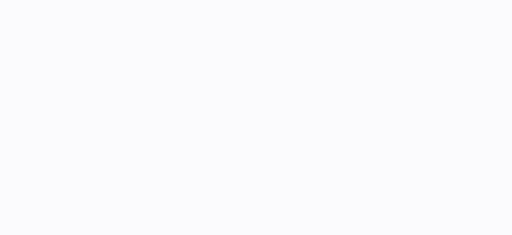
t = 0.00 s
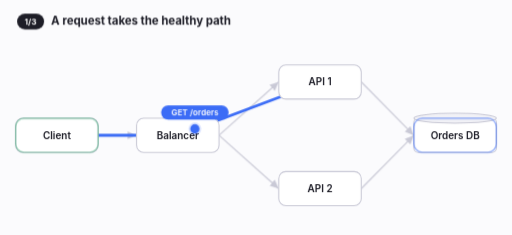
t = 1.78 s
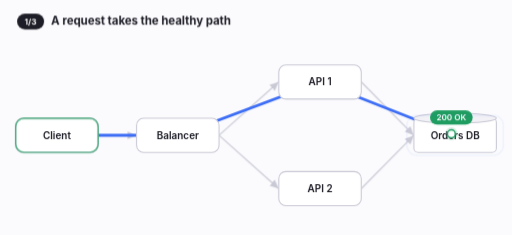
t = 3.38 s
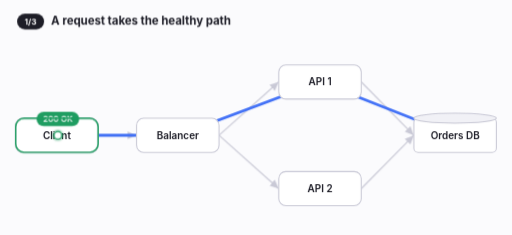
t = 5.01 s
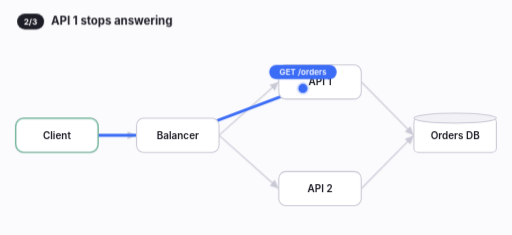
t = 6.73 s
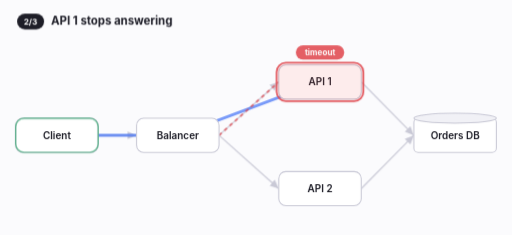
t = 8.33 s

The animated SVG that drew these frames (rendered in a browser with its animation timeline set to each time). Animation: 19 CSS @keyframes rules; frames cover the first 8.32 s, repeats indefinitely.

<svg xmlns="http://www.w3.org/2000/svg" viewBox="0 0 720 330" width="720" height="330" role="img" aria-label="Failover: a request times out on API 1 and the balancer retries on API 2"><style>text{font-family:Inter,system-ui,-apple-system,"Segoe UI",sans-serif}@keyframes p01-k1{0.000%{stroke-dashoffset:1;opacity:1}6.667%{stroke-dashoffset:1;opacity:1;animation-timing-function:cubic-bezier(.4,0,.2,1)}20.000%{stroke-dashoffset:0;opacity:1}33.333%{stroke-dashoffset:0;opacity:1}36.000%{stroke-dashoffset:0;opacity:0}100.000%{stroke-dashoffset:0;opacity:0}}.p01-k1{animation:p01-k1 15s linear infinite both;}@keyframes p01-k2{0.000%{stroke-dashoffset:1;opacity:1}37.333%{stroke-dashoffset:1;opacity:1;animation-timing-function:cubic-bezier(.4,0,.2,1)}46.000%{stroke-dashoffset:0;opacity:1}54.667%{stroke-dashoffset:0;opacity:1}57.333%{stroke-dashoffset:0;opacity:0}100.000%{stroke-dashoffset:0;opacity:0}}.p01-k2{animation:p01-k2 15s linear infinite both;}@keyframes p01-k3{0.000%{opacity:0}54.000%{opacity:0}56.000%{opacity:1}90.667%{opacity:1}93.333%{opacity:0}100.000%{opacity:0}}.p01-k3{animation:p01-k3 15s linear infinite both;}@keyframes p01-k4{0.000%{stroke-dashoffset:1;opacity:1}57.333%{stroke-dashoffset:1;opacity:1;animation-timing-function:cubic-bezier(.4,0,.2,1)}66.667%{stroke-dashoffset:0;opacity:1}90.667%{stroke-dashoffset:0;opacity:1}93.333%{stroke-dashoffset:0;opacity:0}100.000%{stroke-dashoffset:0;opacity:0}}.p01-k4{animation:p01-k4 15s linear infinite both;}@keyframes p01-k5{0.000%{opacity:0;transform:rotate(0deg)}46.000%{opacity:0;transform:rotate(0deg)}46.667%{opacity:1;transform:rotate(0deg)}54.000%{opacity:1;transform:rotate(400deg)}55.000%{opacity:0;transform:rotate(430deg)}100.000%{opacity:0;transform:rotate(430deg)}}.p01-k5{animation:p01-k5 15s linear infinite both;transform-box:view-box;transform-origin:450px 115px;}@keyframes p01-k6{0.000%{opacity:0}54.000%{opacity:0}55.667%{opacity:1}90.667%{opacity:1}93.333%{opacity:0}100.000%{opacity:0}}.p01-k6{animation:p01-k6 15s linear infinite both;}@keyframes p01-k7{0.000%{opacity:0;transform:translateY(4px)}54.333%{opacity:0;transform:translateY(4px);animation-timing-function:cubic-bezier(.2,0,0,1)}56.667%{opacity:1;transform:translateY(0)}90.667%{opacity:1;transform:translateY(0);animation-timing-function:cubic-bezier(.4,0,1,1)}92.533%{opacity:0;transform:translateY(0)}100.000%{opacity:0;transform:translateY(0)}}.p01-k7{animation:p01-k7 15s linear infinite both;}@keyframes p01-k8{0.000%{opacity:0;transform:translate(80px,190px)}5.667%{opacity:0;transform:translate(80px,190px)}6.667%{opacity:1;transform:translate(80px,190px);animation-timing-function:cubic-bezier(.45,0,.55,1)}10.667%{opacity:1;transform:translate(250px,190px);animation-timing-function:cubic-bezier(.45,0,.55,1)}15.333%{opacity:1;transform:translate(450px,115px);animation-timing-function:cubic-bezier(.45,0,.55,1)}20.000%{opacity:1;transform:translate(640px,190px);animation-timing-function:cubic-bezier(.45,0,.55,1)}21.000%{opacity:0;transform:translate(640px,190px)}100.000%{opacity:0;transform:translate(640px,190px)}}.p01-k8{animation:p01-k8 15s linear infinite both;}@keyframes p01-k9{0.000%{opacity:0;transform:translate(640px,190px)}21.000%{opacity:0;transform:translate(640px,190px)}22.000%{opacity:1;transform:translate(640px,190px);animation-timing-function:cubic-bezier(.45,0,.55,1)}26.000%{opacity:1;transform:translate(450px,115px);animation-timing-function:cubic-bezier(.45,0,.55,1)}30.000%{opacity:1;transform:translate(250px,190px);animation-timing-function:cubic-bezier(.45,0,.55,1)}33.667%{opacity:1;transform:translate(80px,190px);animation-timing-function:cubic-bezier(.45,0,.55,1)}34.667%{opacity:0;transform:translate(80px,190px)}100.000%{opacity:0;transform:translate(80px,190px)}}.p01-k9{animation:p01-k9 15s linear infinite both;}@keyframes p01-k10{0.000%{opacity:0;transform:translate(80px,190px)}36.333%{opacity:0;transform:translate(80px,190px)}37.333%{opacity:1;transform:translate(80px,190px);animation-timing-function:cubic-bezier(.45,0,.55,1)}41.333%{opacity:1;transform:translate(250px,190px);animation-timing-function:cubic-bezier(.45,0,.55,1)}46.000%{opacity:1;transform:translate(450px,115px);animation-timing-function:cubic-bezier(.45,0,.55,1)}54.000%{opacity:1;transform:translate(450px,115px);animation-timing-function:cubic-bezier(.45,0,.55,1)}55.000%{opacity:0;transform:translate(450px,115px)}100.000%{opacity:0;transform:translate(450px,115px)}}.p01-k10{animation:p01-k10 15s linear infinite both;}@keyframes p01-k11{0.000%{opacity:0;transform:translate(250px,190px)}56.333%{opacity:0;transform:translate(250px,190px)}57.333%{opacity:1;transform:translate(250px,190px);animation-timing-function:cubic-bezier(.45,0,.55,1)}62.000%{opacity:1;transform:translate(450px,265px);animation-timing-function:cubic-bezier(.45,0,.55,1)}66.667%{opacity:1;transform:translate(640px,190px);animation-timing-function:cubic-bezier(.45,0,.55,1)}67.667%{opacity:0;transform:translate(640px,190px)}100.000%{opacity:0;transform:translate(640px,190px)}}.p01-k11{animation:p01-k11 15s linear infinite both;}@keyframes p01-k12{0.000%{opacity:0;transform:translate(640px,190px)}67.667%{opacity:0;transform:translate(640px,190px)}68.667%{opacity:1;transform:translate(640px,190px);animation-timing-function:cubic-bezier(.45,0,.55,1)}72.667%{opacity:1;transform:translate(450px,265px);animation-timing-function:cubic-bezier(.45,0,.55,1)}76.667%{opacity:1;transform:translate(250px,190px);animation-timing-function:cubic-bezier(.45,0,.55,1)}80.333%{opacity:1;transform:translate(80px,190px);animation-timing-function:cubic-bezier(.45,0,.55,1)}81.333%{opacity:0;transform:translate(80px,190px)}100.000%{opacity:0;transform:translate(80px,190px)}}.p01-k12{animation:p01-k12 15s linear infinite both;}@keyframes p01-k13{0.000%{opacity:0;transform:scale(1)}33.667%{opacity:.9;transform:scale(1);animation-timing-function:cubic-bezier(.2,0,0,1)}37.667%{opacity:0;transform:scale(1.18)}100.000%{opacity:0;transform:scale(1.18)}}.p01-k13{animation:p01-k13 15s linear infinite both;transform-box:view-box;transform-origin:80px 190px;}@keyframes p01-k14{0.000%{opacity:0;transform:scale(1)}80.333%{opacity:.9;transform:scale(1);animation-timing-function:cubic-bezier(.2,0,0,1)}84.333%{opacity:0;transform:scale(1.18)}100.000%{opacity:0;transform:scale(1.18)}}.p01-k14{animation:p01-k14 15s linear infinite both;transform-box:view-box;transform-origin:80px 190px;}@keyframes p01-k15{0.000%{opacity:0;transform:scale(1)}20.000%{opacity:.9;transform:scale(1);animation-timing-function:cubic-bezier(.2,0,0,1)}24.000%{opacity:0;transform:scale(1.18)}100.000%{opacity:0;transform:scale(1.18)}}.p01-k15{animation:p01-k15 15s linear infinite both;transform-box:view-box;transform-origin:640px 190px;}@keyframes p01-k16{0.000%{opacity:0;transform:translateY(6px)}4.000%{opacity:0;transform:translateY(6px);animation-timing-function:cubic-bezier(.2,0,0,1)}6.333%{opacity:1;transform:translateY(0)}34.667%{opacity:1;transform:translateY(0);animation-timing-function:cubic-bezier(.4,0,1,1)}36.533%{opacity:0;transform:translateY(0)}100.000%{opacity:0;transform:translateY(0)}}.p01-k16{animation:p01-k16 15s linear infinite both;}@keyframes p01-k17{0.000%{opacity:0;transform:translateY(6px)}36.333%{opacity:0;transform:translateY(6px);animation-timing-function:cubic-bezier(.2,0,0,1)}38.667%{opacity:1;transform:translateY(0)}56.667%{opacity:1;transform:translateY(0);animation-timing-function:cubic-bezier(.4,0,1,1)}58.533%{opacity:0;transform:translateY(0)}100.000%{opacity:0;transform:translateY(0)}}.p01-k17{animation:p01-k17 15s linear infinite both;}@keyframes p01-k18{0.000%{opacity:0;transform:translateY(6px)}58.333%{opacity:0;transform:translateY(6px);animation-timing-function:cubic-bezier(.2,0,0,1)}60.667%{opacity:1;transform:translateY(0)}90.667%{opacity:1;transform:translateY(0);animation-timing-function:cubic-bezier(.4,0,1,1)}92.533%{opacity:0;transform:translateY(0)}100.000%{opacity:0;transform:translateY(0)}}.p01-k18{animation:p01-k18 15s linear infinite both;}@keyframes p01-k19{0.000%{opacity:0}3.333%{opacity:1}95.333%{opacity:1}100.000%{opacity:0}}.p01-k19{animation:p01-k19 15s linear infinite both;}</style><rect width="720" height="330" fill="#fbfbfd"/><g class="p01-k19"><defs><marker id="arrow-p01" viewBox="0 0 10 10" refX="9" refY="5" markerWidth="8" markerHeight="8" orient="auto-start-reverse"><path d="M0,1 L9,5 L0,9 z" fill="#c9c9d6"/></marker></defs><path d="M138,190 L192,190" fill="none" stroke="#c9c9d6" stroke-width="1.75" marker-end="url(#arrow-p01)"/><path d="M308,190 L392,115" fill="none" stroke="#c9c9d6" stroke-width="1.75" marker-end="url(#arrow-p01)"/><path d="M308,190 L392,265" fill="none" stroke="#c9c9d6" stroke-width="1.75" marker-end="url(#arrow-p01)"/><path d="M508,115 L582,190" fill="none" stroke="#c9c9d6" stroke-width="1.75" marker-end="url(#arrow-p01)"/><path d="M508,265 L582,190" fill="none" stroke="#c9c9d6" stroke-width="1.75" marker-end="url(#arrow-p01)"/><path class="p01-k1" d="M80,190 L250,190 L450,115 L640,190" fill="none" stroke="#3b6cf6" stroke-width="4" stroke-linecap="round" pathLength="1" stroke-dasharray="1 1" opacity="0"/><path class="p01-k2" d="M80,190 L250,190 L450,115" fill="none" stroke="#3b6cf6" stroke-width="4" stroke-linecap="round" pathLength="1" stroke-dasharray="1 1" opacity="0"/><path class="p01-k3" d="M308,190 L392,115" stroke="#e0484f" stroke-width="2.5" stroke-dasharray="5 5" fill="none" opacity="0"/><path class="p01-k4" d="M250,190 L450,265 L640,190" fill="none" stroke="#1f9d61" stroke-width="4" stroke-linecap="round" pathLength="1" stroke-dasharray="1 1" opacity="0"/><g><rect x="22.0" y="166.0" width="116" height="48" rx="10" fill="#ffffff" stroke="#c9c9d6" stroke-width="1.5"/><text x="80" y="195" text-anchor="middle" font-size="14" font-weight="600" fill="#1d1d27">Client</text></g><g><rect x="192.0" y="166.0" width="116" height="48" rx="10" fill="#ffffff" stroke="#c9c9d6" stroke-width="1.5"/><text x="250" y="195" text-anchor="middle" font-size="14" font-weight="600" fill="#1d1d27">Balancer</text></g><g><rect x="392.0" y="91.0" width="116" height="48" rx="10" fill="#ffffff" stroke="#c9c9d6" stroke-width="1.5"/><text x="450" y="120" text-anchor="middle" font-size="14" font-weight="600" fill="#1d1d27">API 1</text></g><g><rect x="392.0" y="241.0" width="116" height="48" rx="10" fill="#ffffff" stroke="#c9c9d6" stroke-width="1.5"/><text x="450" y="270" text-anchor="middle" font-size="14" font-weight="600" fill="#1d1d27">API 2</text></g><g><rect x="582.0" y="166.0" width="116" height="48" rx="6" fill="#ffffff" stroke="#c9c9d6" stroke-width="1.5"/><ellipse cx="640" cy="166.0" rx="58.0" ry="7" fill="#f1f1f6" stroke="#c9c9d6" stroke-width="1.5"/><text x="640" y="195" text-anchor="middle" font-size="14" font-weight="600" fill="#1d1d27">Orders DB</text></g><circle class="p01-k5" cx="450" cy="115" r="40" fill="none" stroke="#e8a317" stroke-width="3" stroke-dasharray="40 212" stroke-linecap="round" opacity="0"/><rect class="p01-k6" x="389.0" y="88.0" width="122" height="54" rx="13" fill="#e0484f" fill-opacity="0.12" stroke="#e0484f" stroke-width="2.5" opacity="0"/><g class="p01-k7" opacity="0"><rect x="416" y="63" width="68" height="20" rx="10" fill="#e0484f"/><text x="450" y="77" text-anchor="middle" font-size="11.5" font-weight="700" fill="#fff">timeout</text></g><g class="p01-k8" opacity="0"><circle r="9" fill="#3b6cf6" opacity=".18"/><circle r="5.5" fill="#3b6cf6" stroke="#3b6cf6" stroke-width="2"/><rect x="-47.5" y="-33" width="95" height="20" rx="10" fill="#3b6cf6"/><text y="-19" text-anchor="middle" font-size="11.5" font-weight="600" fill="#fff">GET /orders</text></g><g class="p01-k9" opacity="0"><circle r="9" fill="#1f9d61" opacity=".18"/><circle r="5.5" fill="#fff" stroke="#1f9d61" stroke-width="2"/><rect x="-30.0" y="-33" width="60" height="20" rx="10" fill="#1f9d61"/><text y="-19" text-anchor="middle" font-size="11.5" font-weight="600" fill="#fff">200 OK</text></g><g class="p01-k10" opacity="0"><circle r="9" fill="#3b6cf6" opacity=".18"/><circle r="5.5" fill="#3b6cf6" stroke="#3b6cf6" stroke-width="2"/><rect x="-47.5" y="-33" width="95" height="20" rx="10" fill="#3b6cf6"/><text y="-19" text-anchor="middle" font-size="11.5" font-weight="600" fill="#fff">GET /orders</text></g><g class="p01-k11" opacity="0"><circle r="9" fill="#3b6cf6" opacity=".18"/><circle r="5.5" fill="#3b6cf6" stroke="#3b6cf6" stroke-width="2"/><rect x="-26.5" y="-33" width="53" height="20" rx="10" fill="#3b6cf6"/><text y="-19" text-anchor="middle" font-size="11.5" font-weight="600" fill="#fff">retry</text></g><g class="p01-k12" opacity="0"><circle r="9" fill="#1f9d61" opacity=".18"/><circle r="5.5" fill="#fff" stroke="#1f9d61" stroke-width="2"/><rect x="-30.0" y="-33" width="60" height="20" rx="10" fill="#1f9d61"/><text y="-19" text-anchor="middle" font-size="11.5" font-weight="600" fill="#fff">200 OK</text></g><rect class="p01-k13" x="22.0" y="166.0" width="116" height="48" rx="12" fill="none" stroke="#1f9d61" stroke-width="2" opacity="0"/><rect class="p01-k14" x="22.0" y="166.0" width="116" height="48" rx="12" fill="none" stroke="#1f9d61" stroke-width="2" opacity="0"/><rect class="p01-k15" x="582.0" y="166.0" width="116" height="48" rx="12" fill="none" stroke="#3b6cf6" stroke-width="2" opacity="0"/><g class="p01-k16" opacity="0"><rect x="24" y="19" width="38" height="22" rx="11" fill="#1d1d27"/><text x="43" y="34" text-anchor="middle" font-size="11.5" font-weight="700" fill="#fff">1/3</text><text x="72" y="35" font-size="16" font-weight="650" fill="#1d1d27">A request takes the healthy path</text></g><g class="p01-k17" opacity="0"><rect x="24" y="19" width="38" height="22" rx="11" fill="#1d1d27"/><text x="43" y="34" text-anchor="middle" font-size="11.5" font-weight="700" fill="#fff">2/3</text><text x="72" y="35" font-size="16" font-weight="650" fill="#1d1d27">API 1 stops answering</text></g><g class="p01-k18" opacity="0"><rect x="24" y="19" width="38" height="22" rx="11" fill="#1d1d27"/><text x="43" y="34" text-anchor="middle" font-size="11.5" font-weight="700" fill="#fff">3/3</text><text x="72" y="35" font-size="16" font-weight="650" fill="#1d1d27">The balancer retries on API 2</text></g></g></svg>
